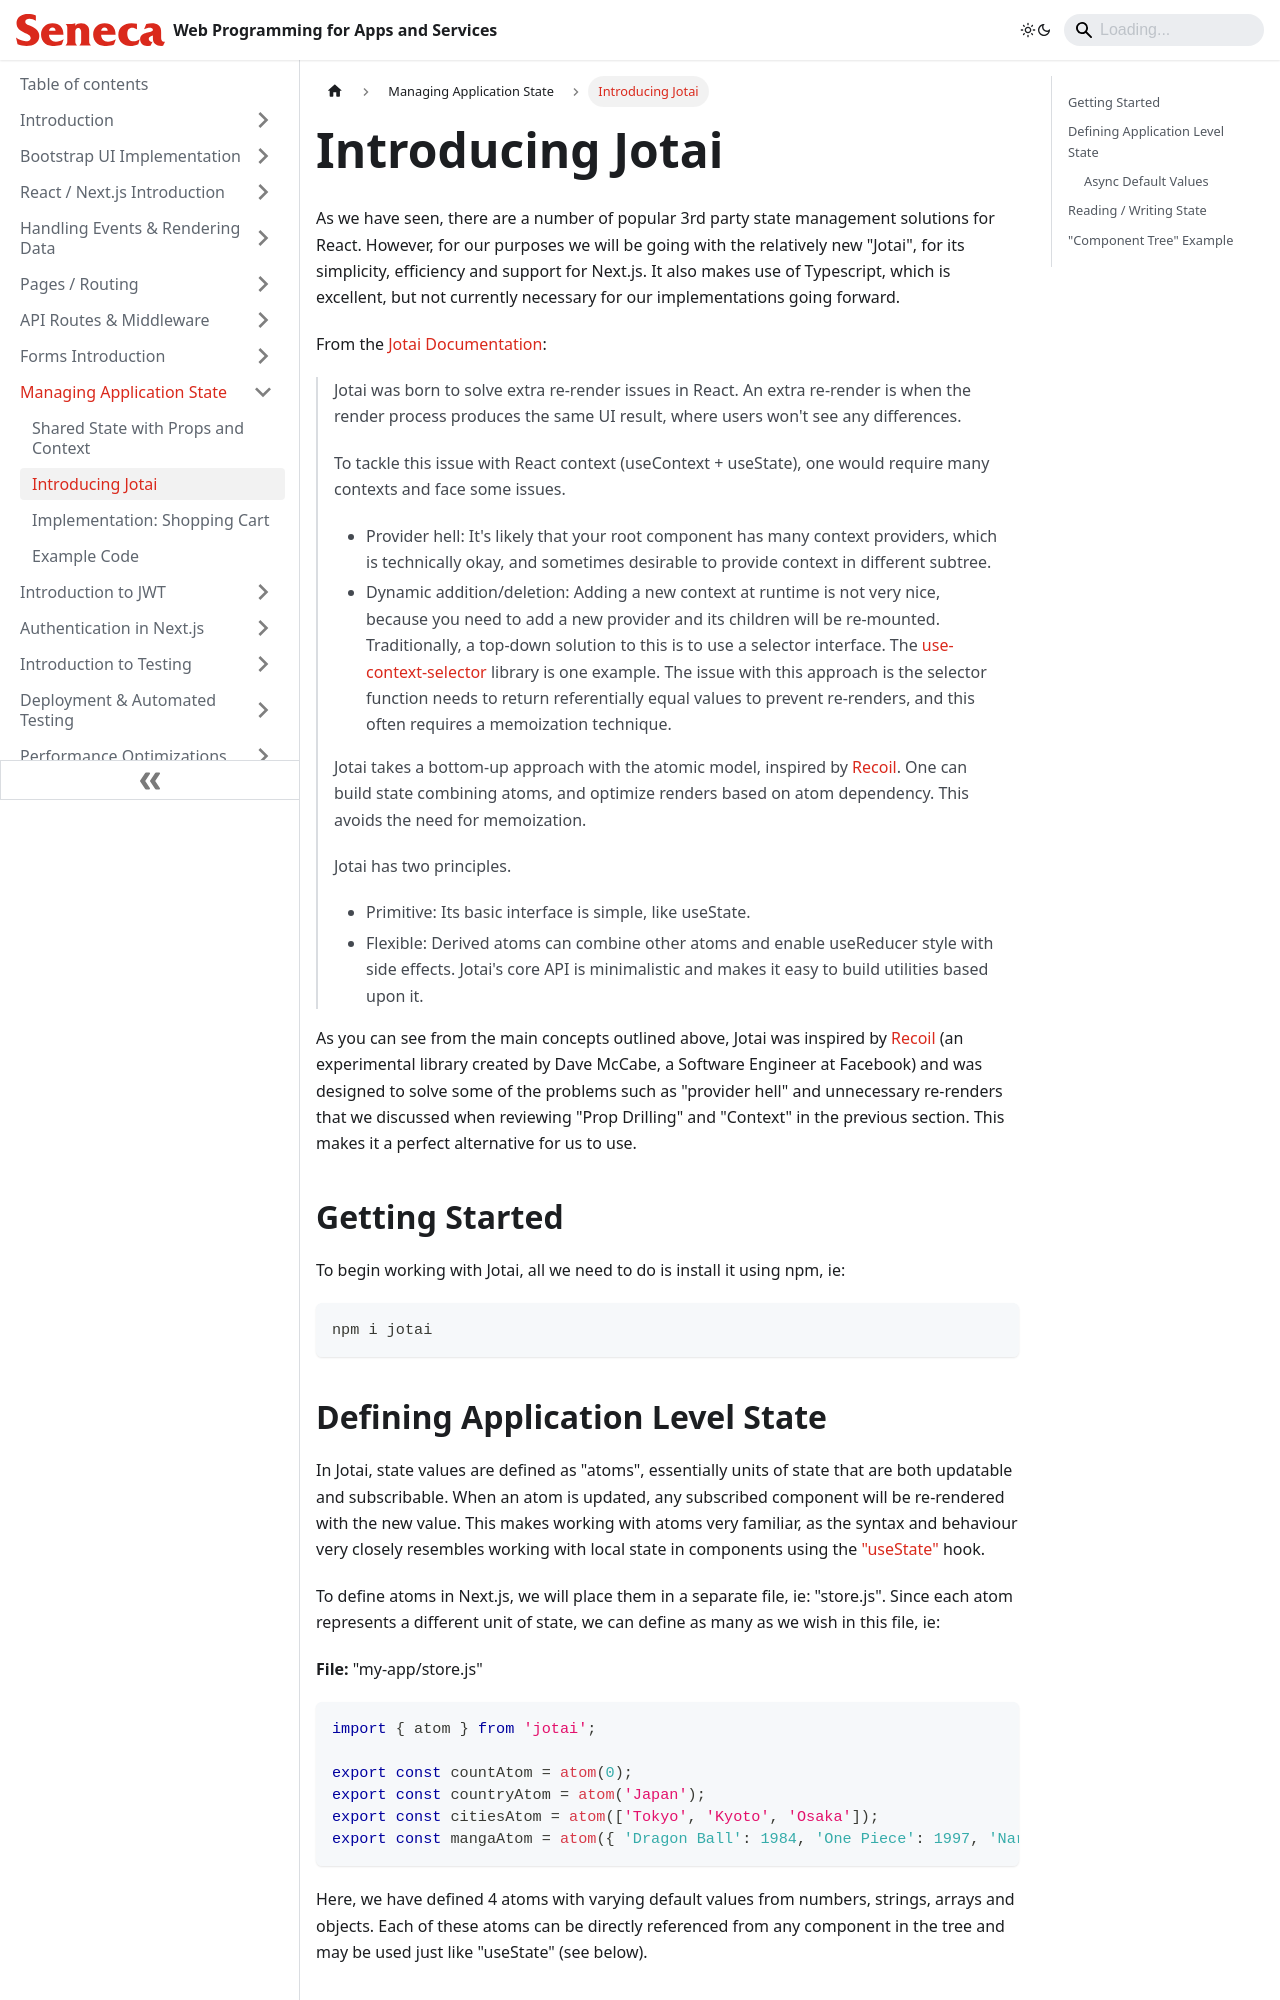

repository: patrick-crawford/WebProgrammingForAppsAndServices · page: Managing-Application-State/introducing-jotai.html · generator: docusaurus

---
id: introducing-jotai
title: Introducing Jotai
sidebar_position: 2
description: Introducing Jotai
---

# Introducing Jotai

As we have seen, there are a number of popular 3rd party state management solutions for React. However, for our purposes we will be going with the relatively new "Jotai", for its simplicity, efficiency and support for Next.js. It also makes use of Typescript, which is excellent, but not currently necessary for our implementations going forward.

From the [Jotai Documentation](https://jotai.org/docs/basics/concepts):

> Jotai was born to solve extra re-render issues in React. An extra re-render is when the render process produces the same UI result, where users won't see any differences.
>
> To tackle this issue with React context (useContext + useState), one would require many contexts and face some issues.
>
> - Provider hell: It's likely that your root component has many context providers, which is technically okay, and sometimes desirable to provide context in different subtree.
> - Dynamic addition/deletion: Adding a new context at runtime is not very nice, because you need to add a new provider and its children will be re-mounted.
>   Traditionally, a top-down solution to this is to use a selector interface. The [use-context-selector](https://github.com/dai-shi/use-context-selector) library is one example. The issue with this approach is the selector function needs to return referentially equal values to prevent re-renders, and this often requires a memoization technique.
>
> Jotai takes a bottom-up approach with the atomic model, inspired by [Recoil](https://recoiljs.org/). One can build state combining atoms, and optimize renders based on atom dependency. This avoids the need for memoization.
>
> Jotai has two principles.
>
> - Primitive: Its basic interface is simple, like useState.
> - Flexible: Derived atoms can combine other atoms and enable useReducer style with side effects.
>   Jotai's core API is minimalistic and makes it easy to build utilities based upon it.

As you can see from the main concepts outlined above, Jotai was inspired by [Recoil](https://recoiljs.org/) (an experimental library created by Dave McCabe, a Software Engineer at Facebook) and was designed to solve some of the problems such as "provider hell" and unnecessary re-renders that we discussed when reviewing "Prop Drilling" and "Context" in the previous section. This makes it a perfect alternative for us to use.

## Getting Started

To begin working with Jotai, all we need to do is install it using npm, ie:

```
npm i jotai
```
